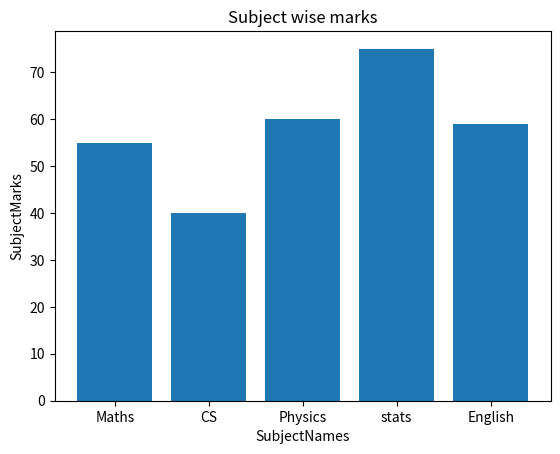

Write Python code to recreate this figure.
# import matplotlib as plt
# print(plt.__version__)



#
# import matplotlib.pyplot as plt
#
# arr_1 = [1, 2, 3, 4, 5, 6, 7, 8, 9, 10]
# arr_2 = [11, 12, 13, 5, 15, 1, 7, 18, 9, 20]
#
#
# #create the line plot using arr_1 , arr_2
# plt.plot(arr_1, arr_2)
# plt.title("line chart")
# plt.show()


# create the bar chart for the following student data

import matplotlib.pyplot as p


sub_names = ["Maths", "CS", "Physics", "stats", "English"]
sub_marks = [55,40,60,75,59]

bars = p.subplots()
chart = p.bar(sub_names, sub_marks)
p.title("Subject wise marks")
p.xlabel("SubjectNames")
p.ylabel("SubjectMarks")
p.show()













